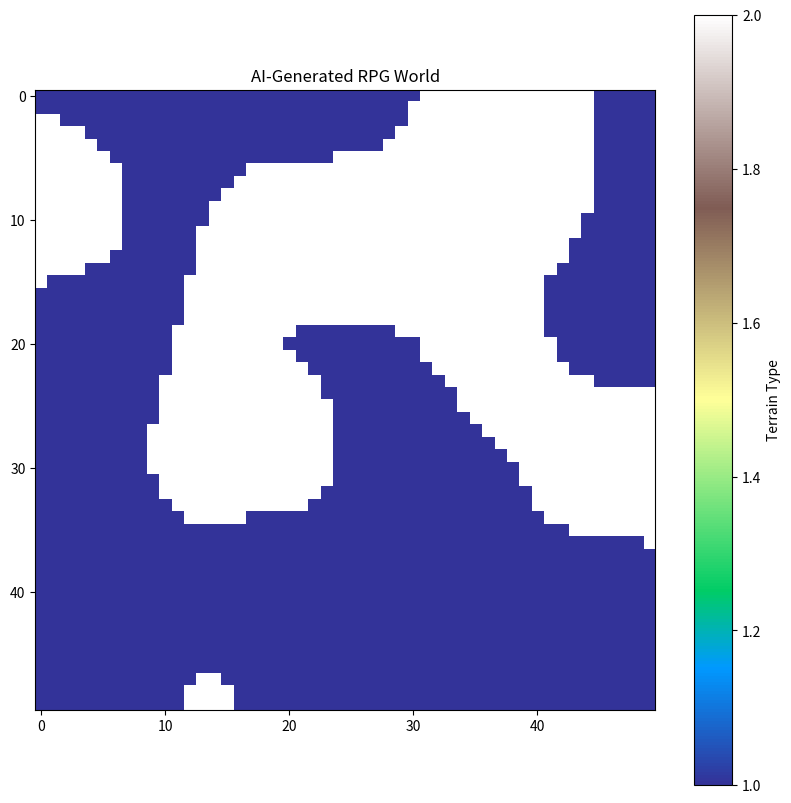

This chart was generated by the following Python code:
import random
import numpy as np
import matplotlib.pyplot as plt
from scipy.ndimage import gaussian_filter

# Define world size
WORLD_SIZE = (50, 50)  # 50x50 tile grid

# Define terrain types
terrain_types = {
    0: "water",
    1: "grass",
    2: "forest",
    3: "mountain",
    4: "desert"
}

# Generate structured biome placement using Perlin-like noise
def generate_world(size):
    world = np.random.rand(size[0], size[1])  # Generate noise map
    world = gaussian_filter(world, sigma=5)  # Smooth the noise for natural transitions
    
    terrain_map = np.zeros(size, dtype=int)
    for x in range(size[0]):
        for y in range(size[1]):
            noise_value = world[x, y]
            if noise_value < 0.2:
                terrain_map[x, y] = 0  # Water
            elif noise_value < 0.5:
                terrain_map[x, y] = 1  # Grass
            elif noise_value < 0.7:
                terrain_map[x, y] = 2  # Forest
            elif noise_value < 0.85:
                terrain_map[x, y] = 3  # Mountain
            else:
                terrain_map[x, y] = 4  # Desert
    
    return terrain_map

# Function to display the world as a map
def display_world(world):
    color_map = {
        0: "blue",    # Water
        1: "green",   # Grass
        2: "darkgreen",  # Forest
        3: "gray",    # Mountain
        4: "yellow"   # Desert
    }

    plt.figure(figsize=(10,10))
    plt.imshow(world, cmap='terrain', interpolation='nearest')
    plt.colorbar(label="Terrain Type")
    plt.title("AI-Generated RPG World")
    plt.show()

# Generate and display the world
world = generate_world(WORLD_SIZE)
display_world(world)

# Ensure the figure window appears
plt.show()
